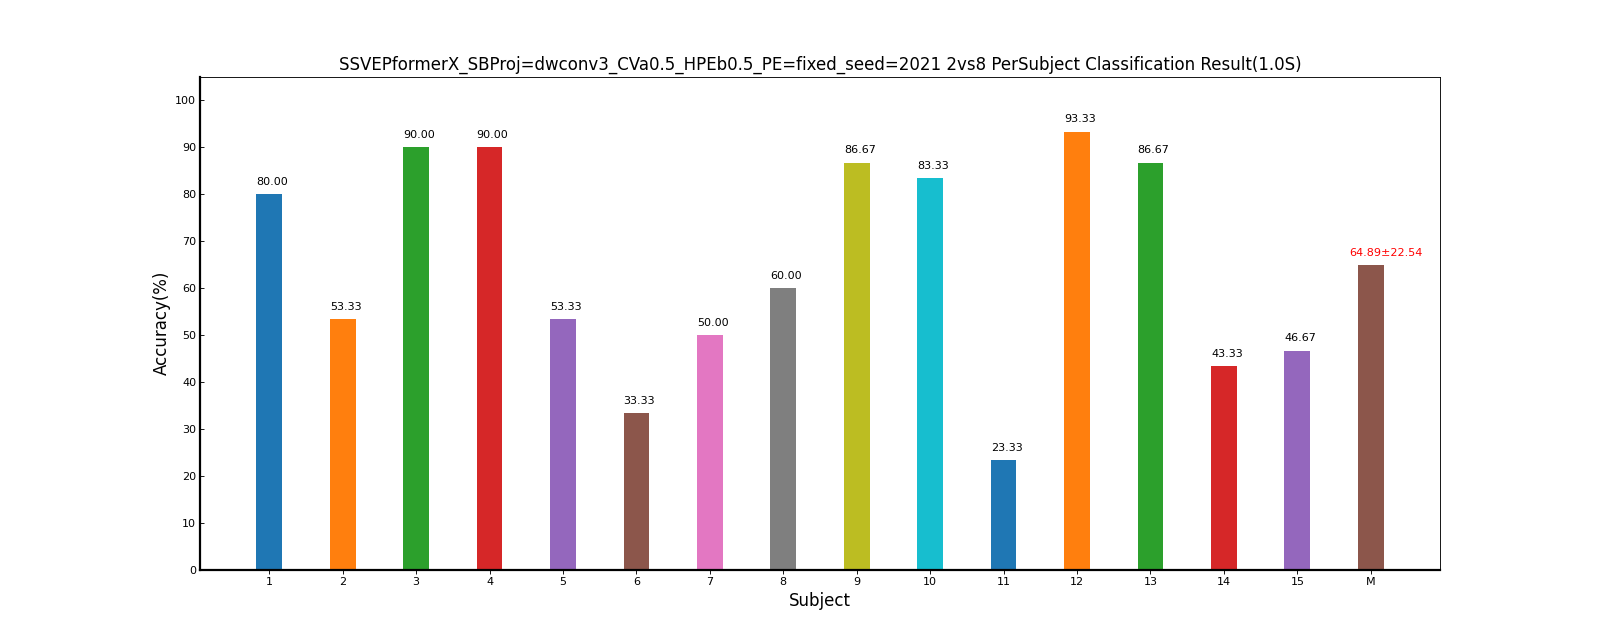

Values plotted in this chart, from the file beside it:
Fold1, Mean±Std
80.00, 80.00±0.00
53.33, 53.33±0.00
90.00, 90.00±0.00
90.00, 90.00±0.00
53.33, 53.33±0.00
33.33, 33.33±0.00
50.00, 50.00±0.00
60.00, 60.00±0.00
86.67, 86.67±0.00
83.33, 83.33±0.00
23.33, 23.33±0.00
93.33, 93.33±0.00
86.67, 86.67±0.00
43.33, 43.33±0.00
46.67, 46.67±0.00
64.89, 64.89±22.54
